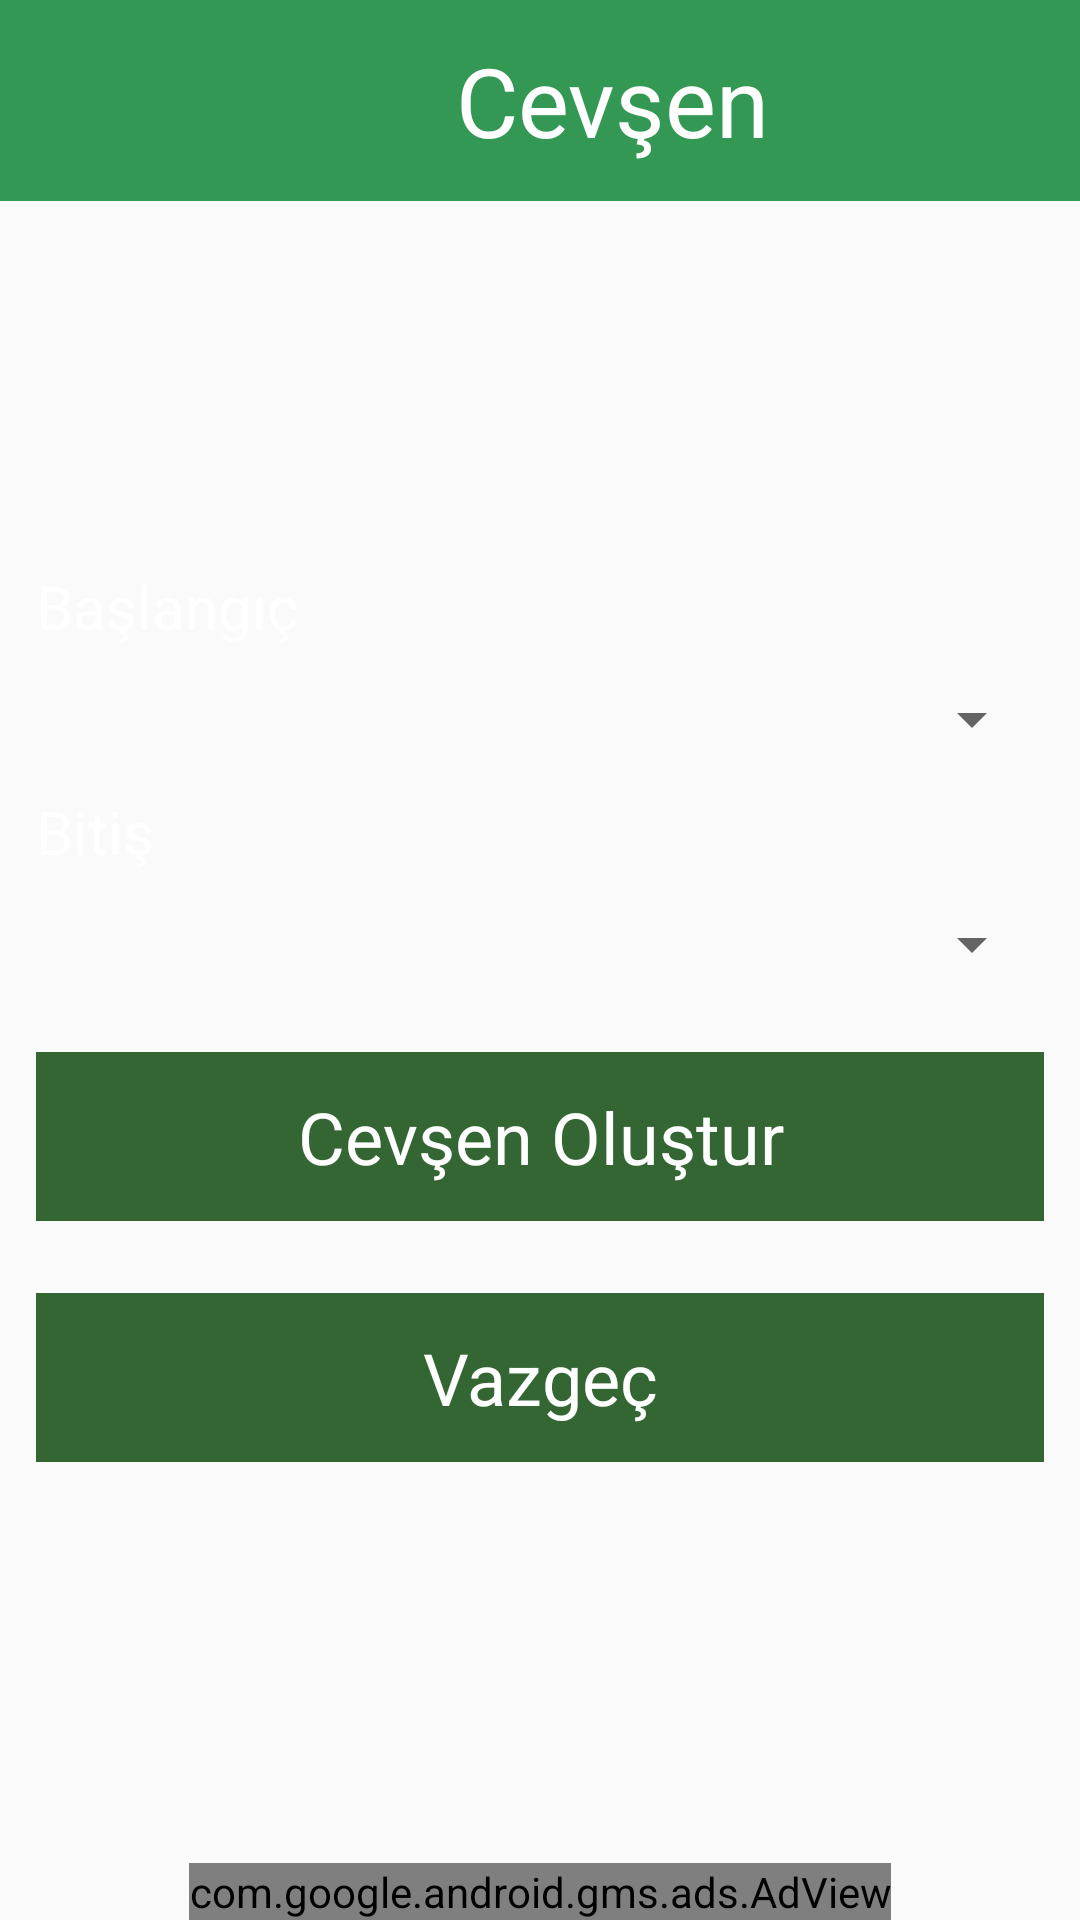

Android layout source for this screen:
<!-- AndroidManifest.xml: application theme AppTheme -->
<!-- res/layout/activity_select_cevsen.xml -->
<RelativeLayout xmlns:android="http://schemas.android.com/apk/res/android"
    xmlns:tools="http://schemas.android.com/tools"
    android:layout_width="match_parent"
    android:layout_height="match_parent"
    xmlns:ads="http://schemas.android.com/apk/res-auto"
    tools:context="com.example.cevsen.SelectCevsenActivity">

    <LinearLayout
        android:background="#349855"
        android:orientation="horizontal"
        android:id="@+id/ll_top"
        android:gravity="right"
        android:layout_width="match_parent"
        android:layout_height="wrap_content">
        <ImageView
            android:layout_centerVertical="true"
            android:src="@drawable/notif"
            android:id="@+id/iv_notif"
            android:padding="8dp"
            android:layout_width="48dp"
            android:layout_height="48dp" />

        <TextView
            android:padding="12dp"
            android:layout_weight="1"
            android:text="Cevşen"
            android:textColor="#FFFFFF"
            android:gravity="center"
            android:textSize="32sp"

            android:layout_width="wrap_content"
            android:layout_height="wrap_content" />
    </LinearLayout>

    <LinearLayout
        android:orientation="vertical"
        android:gravity="center"
        android:layout_above="@+id/adView"
        android:layout_below="@+id/ll_top"
        android:layout_width="match_parent"
        android:layout_height="match_parent">
<TextView
    android:layout_marginLeft="12dp"
    android:layout_gravity="left"
    android:text="Başlangıç"
    android:textSize="20sp"
    android:layout_width="wrap_content"
    android:layout_height="wrap_content" />
        <Spinner
            android:spinnerMode="dropdown"
            android:id="@+id/spn_start"
            android:layout_margin="12dp"
            android:layout_width="match_parent"
            android:layout_height="wrap_content" />
        <TextView
            android:textSize="20sp"
            android:layout_marginLeft="12dp"
            android:layout_gravity="left"
            android:text="Bitiş"
            android:layout_width="wrap_content"
            android:layout_height="wrap_content" />
        <Spinner
            android:spinnerMode="dropdown"

            android:id="@+id/spn_end"
            android:layout_margin="12dp"
            android:layout_width="match_parent"
            android:layout_height="wrap_content" />

        <TextView
            android:layout_margin="12dp"
            android:padding="12dp"
            android:textColor="#FFFFFF"
            android:text="Cevşen Oluştur"
            android:background="#336633"
            android:gravity="center"
            android:textSize="24sp"
            android:id="@+id/tv_create"
            android:layout_width="match_parent"
            android:layout_height="wrap_content" />
        <TextView
            android:layout_margin="12dp"
            android:padding="12dp"
            android:textColor="#FFFFFF"
            android:text="Vazgeç"
            android:background="#336633"
            android:gravity="center"
            android:textSize="24sp"
            android:id="@+id/tv_cancel"
            android:layout_width="match_parent"
            android:layout_height="wrap_content" />

    </LinearLayout>
    <com.google.android.gms.ads.AdView
        android:id="@+id/adView"
        android:layout_width="wrap_content"
        android:layout_height="wrap_content"
        android:layout_centerHorizontal="true"
        android:layout_alignParentBottom="true"
        ads:adSize="BANNER"
        ads:adUnitId="@string/banner_ad_unit_id">
    </com.google.android.gms.ads.AdView>
</RelativeLayout>
<!-- resources referenced by this layout -->
<resources>
  <string name="banner_ad_unit_id">ca-app-pub-4443948134096736/8698367203</string>
  <style name="AppTheme" parent="Theme.AppCompat.Light.DarkActionBar">
          
          <item name="colorPrimary">@color/colorPrimary</item>
          <item name="colorPrimaryDark">@color/colorPrimaryDark</item>
          <item name="colorAccent">@color/colorAccent</item>
          <item name="android:screenOrientation">portrait</item>
          <item name="android:textColor">@color/White</item>
          <item name="android:windowNoTitle">true</item>
          <item name="android:windowActionBar">false</item>
      </style>
  <color name="colorPrimary">#164C4F</color>
  <color name="colorPrimaryDark">#164C4F</color>
  <color name="colorAccent">#C46E6C</color>
  <color name="White">#FFFFFF</color>
</resources>
